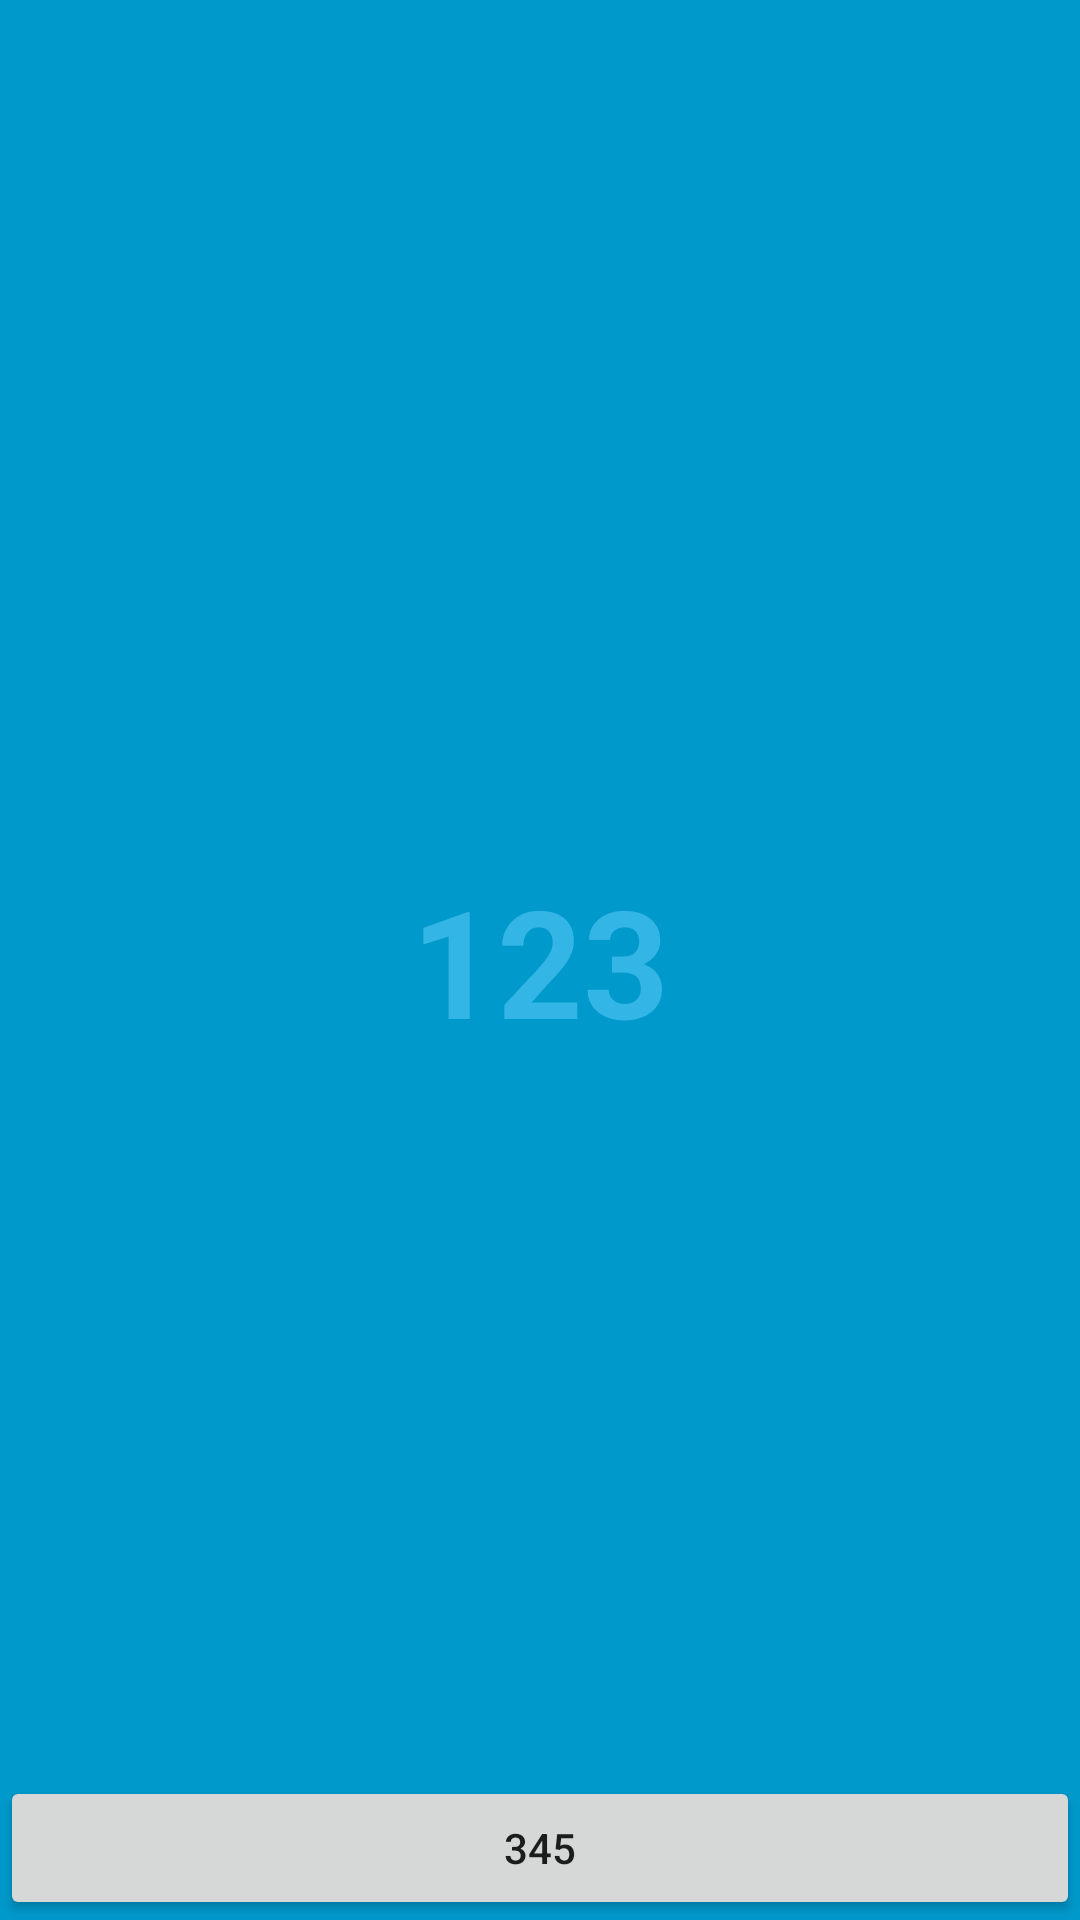

Android layout source for this screen:
<!-- AndroidManifest.xml: application theme AppTheme -->
<!-- res/layout/activity_fullscreen.xml -->
<?xml version="1.0" encoding="utf-8"?>
<FrameLayout xmlns:android="http://schemas.android.com/apk/res/android"
    xmlns:tools="http://schemas.android.com/tools"
    android:layout_width="match_parent"
    android:layout_height="match_parent"
    android:background="#0099cc"
    tools:context=".FullscreenActivity">

    
    <TextView
        android:id="@+id/fullscreen_content"
        android:layout_width="match_parent"
        android:layout_height="match_parent"
        android:gravity="center"
        android:keepScreenOn="true"
        android:text="123"
        android:textColor="#33b5e5"
        android:textSize="50sp"
        android:textStyle="bold" />

    
    <FrameLayout
        android:layout_width="match_parent"
        android:layout_height="match_parent"
        android:fitsSystemWindows="true">

        <LinearLayout
            android:id="@+id/fullscreen_content_controls"
            style="?metaButtonBarStyle"
            android:layout_width="match_parent"
            android:layout_height="wrap_content"
            android:layout_gravity="bottom|center_horizontal"
            android:orientation="horizontal"
            tools:ignore="UselessParent">

            <Button
                android:id="@+id/dummy_button"
                style="?metaButtonBarButtonStyle"
                android:layout_width="0dp"
                android:layout_height="wrap_content"
                android:layout_weight="1"
                android:text="345" />

        </LinearLayout>
    </FrameLayout>

</FrameLayout>
<!-- resources referenced by this layout -->
<resources>

</resources>
